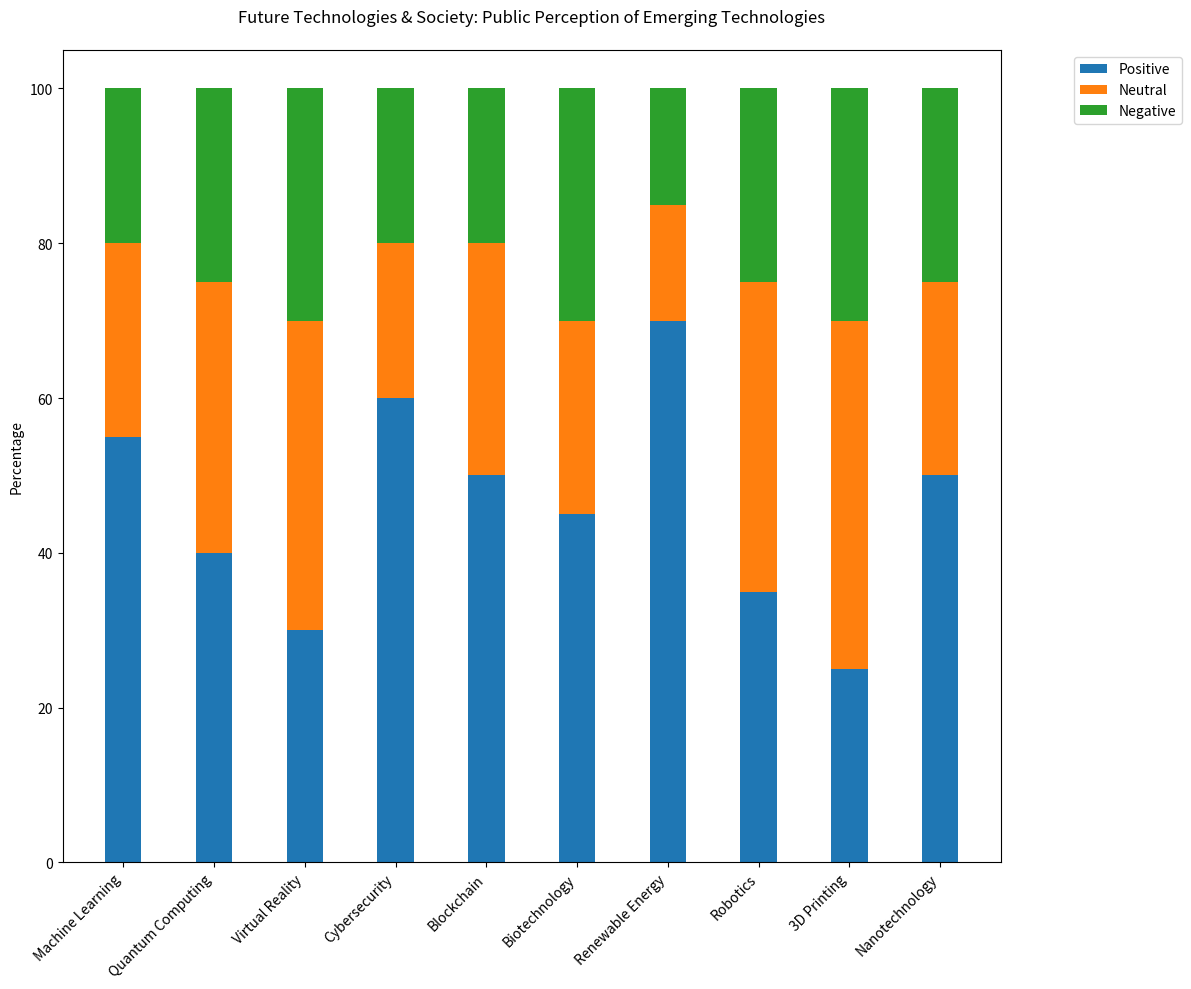

This chart was generated by the following Python code:

import matplotlib.pyplot as plt
import numpy as np

data = {
    'Category': ['Machine Learning', 'Quantum Computing', 'Virtual Reality', 'Cybersecurity', 'Blockchain', 'Biotechnology', 'Renewable Energy', 'Robotics', '3D Printing', 'Nanotechnology'],
    'Positive': [55, 40, 30, 60, 50, 45, 70, 35, 25, 50],
    'Neutral': [25, 35, 40, 20, 30, 25, 15, 40, 45, 25],
    'Negative': [20, 25, 30, 20, 20, 30, 15, 25, 30, 25]
}

categories = data['Category']
positive = data['Positive']
neutral = data['Neutral']
negative = data['Negative']

bar_width = 0.4
index = np.arange(len(categories))

fig, ax = plt.subplots(figsize=(12, 10))

p1 = ax.bar(index, positive, bar_width, color='#1f77b4')
p2 = ax.bar(index, neutral, bar_width, bottom=positive, color='#ff7f0e')
p3 = ax.bar(index, negative, bar_width, bottom=np.array(positive) + np.array(neutral), color='#2ca02c')

ax.set_ylabel('Percentage')
ax.set_title('Future Technologies & Society: Public Perception of Emerging Technologies', pad=20)
ax.set_xticks(index)
ax.set_xticklabels(categories, rotation=45, ha='right')
ax.legend((p1[0], p2[0], p3[0]), ('Positive', 'Neutral', 'Negative'), loc='upper right', bbox_to_anchor=(1.2, 1))

plt.tight_layout()
plt.show()